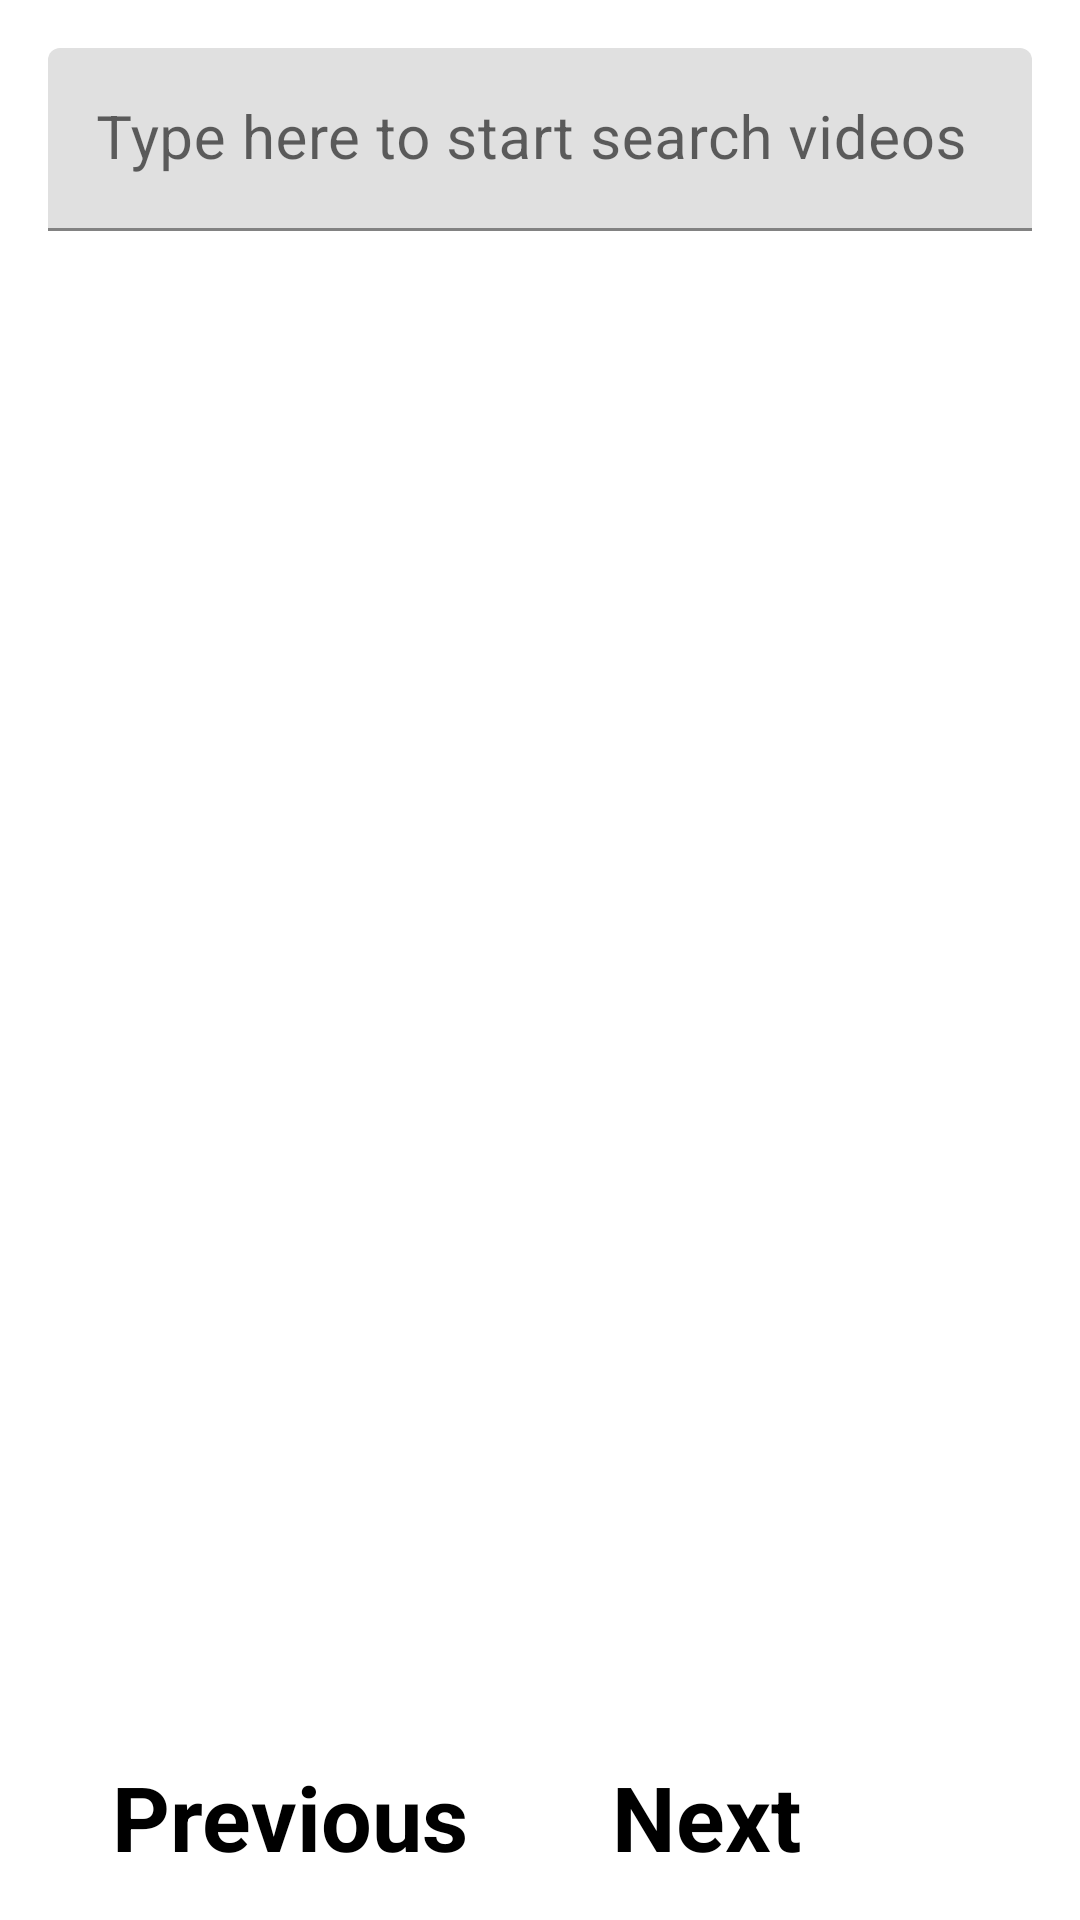

This screen was rendered from an Android layout file. Write that file and the resources it references.
<!-- AndroidManifest.xml: application theme Theme.YoutubeSearch -->
<!-- res/layout/activity_main.xml -->
<?xml version="1.0" encoding="utf-8"?>
<androidx.constraintlayout.widget.ConstraintLayout xmlns:android="http://schemas.android.com/apk/res/android"
    xmlns:app="http://schemas.android.com/apk/res-auto"
    xmlns:tools="http://schemas.android.com/tools"
    android:layout_width="match_parent"
    android:layout_height="match_parent"
    tools:context=".MainActivity">

    <com.google.android.material.textfield.TextInputLayout
        android:id="@+id/search_layout"
        android:layout_width="match_parent"
        android:layout_height="wrap_content"
        app:layout_constraintStart_toStartOf="parent"
        app:layout_constraintEnd_toEndOf="parent"
        app:layout_constraintTop_toTopOf="parent"
        android:layout_margin="16dp"
        android:hint="@string/search_hint"
        >
        <EditText
            android:id="@+id/search_query_text"
            android:layout_width="match_parent"
            android:layout_height="match_parent"
            android:textColor="@color/black"
            tools:text="ronaldo"
            android:textSize="20sp"/>
    </com.google.android.material.textfield.TextInputLayout>

    <TextView
        android:layout_width="wrap_content"
        android:layout_height="wrap_content"
        android:text="@string/no_video_available"
        app:layout_constraintBottom_toBottomOf="parent"
        app:layout_constraintEnd_toEndOf="parent"
        app:layout_constraintStart_toStartOf="parent"
        app:layout_constraintTop_toBottomOf="@id/search_layout"
        android:textSize="32sp"
        android:textStyle="bold"
        android:textColor="@color/black"
        />

    <androidx.recyclerview.widget.RecyclerView
        android:id="@+id/video_list"
        android:background="@color/white"
        android:layout_width="match_parent"
        android:layout_height="0dp"
        app:layout_constraintTop_toBottomOf="@id/search_layout"
        app:layout_constraintBottom_toTopOf="@id/page_number"
        app:layoutManager="androidx.recyclerview.widget.LinearLayoutManager"
        android:layout_margin="16dp"
        tools:listitem="@layout/video_list_item"
        />

    <TextView
        android:id="@+id/page_number"
        android:layout_width="wrap_content"
        android:layout_height="wrap_content"
        android:layout_margin="8dp"
        android:textColor="@color/black"
        android:textStyle="bold"
        android:textSize="40sp"
        android:paddingHorizontal="16dp"
        tools:text="1"
        app:layout_constraintBottom_toBottomOf="parent"
        app:layout_constraintStart_toStartOf="parent"
        app:layout_constraintEnd_toEndOf="parent"
        />

    <TextView
        android:id="@+id/prev_page"
        android:layout_width="wrap_content"
        android:layout_height="wrap_content"
        android:layout_margin="8dp"
        android:textColor="@color/black"
        android:textStyle="bold"
        android:textSize="30sp"
        android:text="@string/previous_button"
        app:layout_constraintBottom_toBottomOf="@id/page_number"
        app:layout_constraintTop_toTopOf="@id/page_number"
        app:layout_constraintEnd_toStartOf="@id/page_number"
        />

    <TextView
        android:id="@+id/next_page"
        android:layout_width="wrap_content"
        android:layout_height="wrap_content"
        android:layout_margin="8dp"
        android:textColor="@color/black"
        android:textStyle="bold"
        android:textSize="30sp"
        android:text="@string/next_button"
        app:layout_constraintBottom_toBottomOf="@id/page_number"
        app:layout_constraintTop_toTopOf="@id/page_number"
        app:layout_constraintStart_toEndOf="@id/page_number"
        />


    <ProgressBar
        android:id="@+id/progress"
        android:layout_width="wrap_content"
        android:layout_height="wrap_content"
        app:layout_constraintTop_toTopOf="parent"
        app:layout_constraintBottom_toBottomOf="parent"
        app:layout_constraintStart_toStartOf="parent"
        app:layout_constraintEnd_toEndOf="parent"
        android:indeterminate="true"
        android:visibility="gone"
        />

</androidx.constraintlayout.widget.ConstraintLayout>
<!-- res/layout/video_list_item.xml (included above) -->
<?xml version="1.0" encoding="utf-8"?>
<androidx.constraintlayout.widget.ConstraintLayout xmlns:android="http://schemas.android.com/apk/res/android"
    xmlns:tools="http://schemas.android.com/tools"
    android:layout_width="match_parent"
    android:layout_height="wrap_content"
    xmlns:app="http://schemas.android.com/apk/res-auto">
    <WebView
        android:id="@+id/web_view"
        android:layout_width="match_parent"
        android:layout_height="250dp"
        app:layout_constraintTop_toTopOf="parent"
        app:layout_constraintBottom_toBottomOf="parent"
        app:layout_constraintStart_toStartOf="parent"
        app:layout_constraintEnd_toEndOf="parent"
        tools:ignore="WebViewLayout" />
</androidx.constraintlayout.widget.ConstraintLayout>
<!-- resources referenced by this layout -->
<resources>
  <string name="next_button">Next</string>
  <string name="no_video_available">NO VIDEO AVAILABLE</string>
  <string name="previous_button">Previous</string>
  <string name="search_hint">Type here to start search videos</string>
  <style name="Theme.YoutubeSearch" parent="Theme.MaterialComponents.DayNight.DarkActionBar">
          
          <item name="colorPrimary">@color/purple_500</item>
          <item name="colorPrimaryVariant">@color/purple_700</item>
          <item name="colorOnPrimary">@color/white</item>
          
          <item name="colorSecondary">@color/teal_200</item>
          <item name="colorSecondaryVariant">@color/teal_700</item>
          <item name="colorOnSecondary">@color/black</item>
          
          <item name="android:statusBarColor" tools:targetApi="l">?attr/colorPrimaryVariant</item>
          
      </style>
  <!-- not gathered from this repository: default colours our renderer supplied (Android Studio template values) -->
  <color name="purple_500">#FF6200EE</color>
  <color name="purple_700">#FF3700B3</color>
  <color name="teal_200">#FF03DAC5</color>
  <color name="teal_700">#FF018786</color>
  <color name="black">#FF000000</color>
  <color name="white">#FFFFFFFF</color>
</resources>
